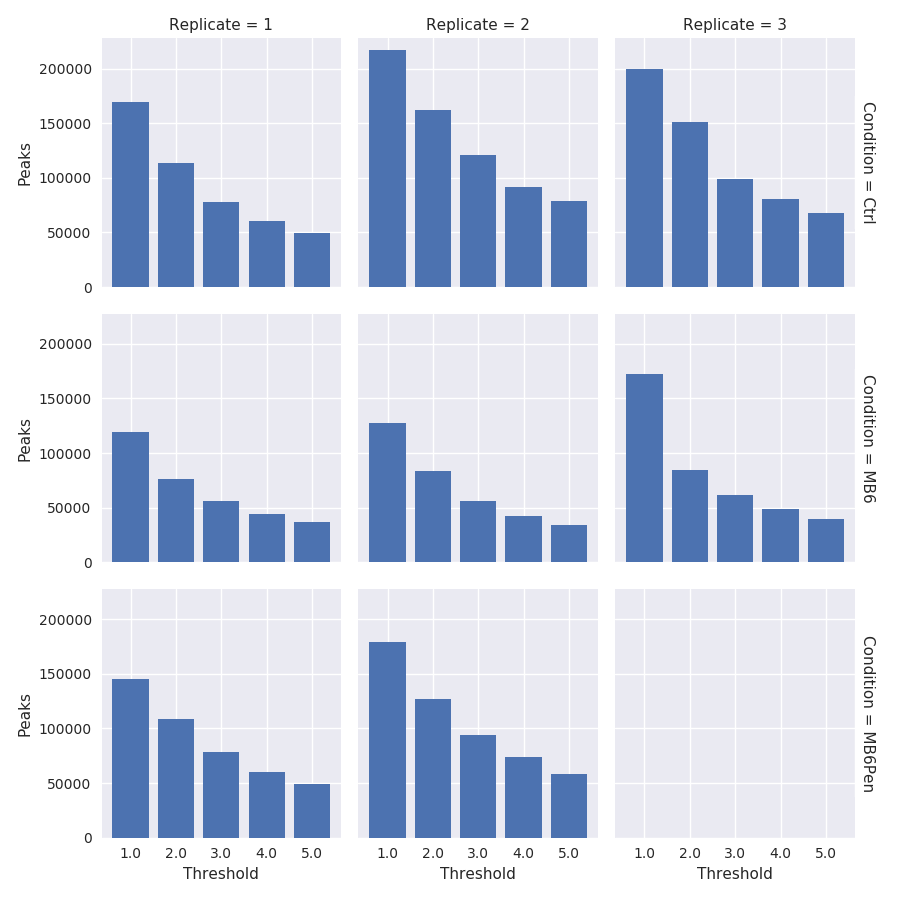

Data behind this chart, as committed beside it:
	Condition	Replicate	Threshold	Peaks
0	Ctrl	1	1.0	169055
1	Ctrl	2	1.0	216774
2	Ctrl	3	1.0	199186
3	MB6	1	1.0	119360
4	MB6	2	1.0	127984
5	MB6	3	1.0	172253
6	MB6Pen	1	1.0	145529
7	MB6Pen	2	1.0	179314
8	Ctrl	1	2.0	113685
9	Ctrl	2	2.0	162444
10	Ctrl	3	2.0	151213
11	MB6	1	2.0	76705
12	MB6	2	2.0	83221
13	MB6	3	2.0	84666
14	MB6Pen	1	2.0	108242
15	MB6Pen	2	2.0	126810
16	Ctrl	1	3.0	78156
17	Ctrl	2	3.0	120943
18	Ctrl	3	3.0	99178
19	MB6	1	3.0	55797
20	MB6	2	3.0	56338
21	MB6	3	3.0	61664
22	MB6Pen	1	3.0	78418
23	MB6Pen	2	3.0	94355
24	Ctrl	1	4.0	60242
25	Ctrl	2	4.0	91514
26	Ctrl	3	4.0	80531
27	MB6	1	4.0	44301
28	MB6	2	4.0	42923
29	MB6	3	4.0	48487
30	MB6Pen	1	4.0	60235
31	MB6Pen	2	4.0	74235
32	Ctrl	1	5.0	49594
33	Ctrl	2	5.0	78668
34	Ctrl	3	5.0	68067
35	MB6	1	5.0	36640
36	MB6	2	5.0	34385
37	MB6	3	5.0	40009
38	MB6Pen	1	5.0	49253
39	MB6Pen	2	5.0	58005
